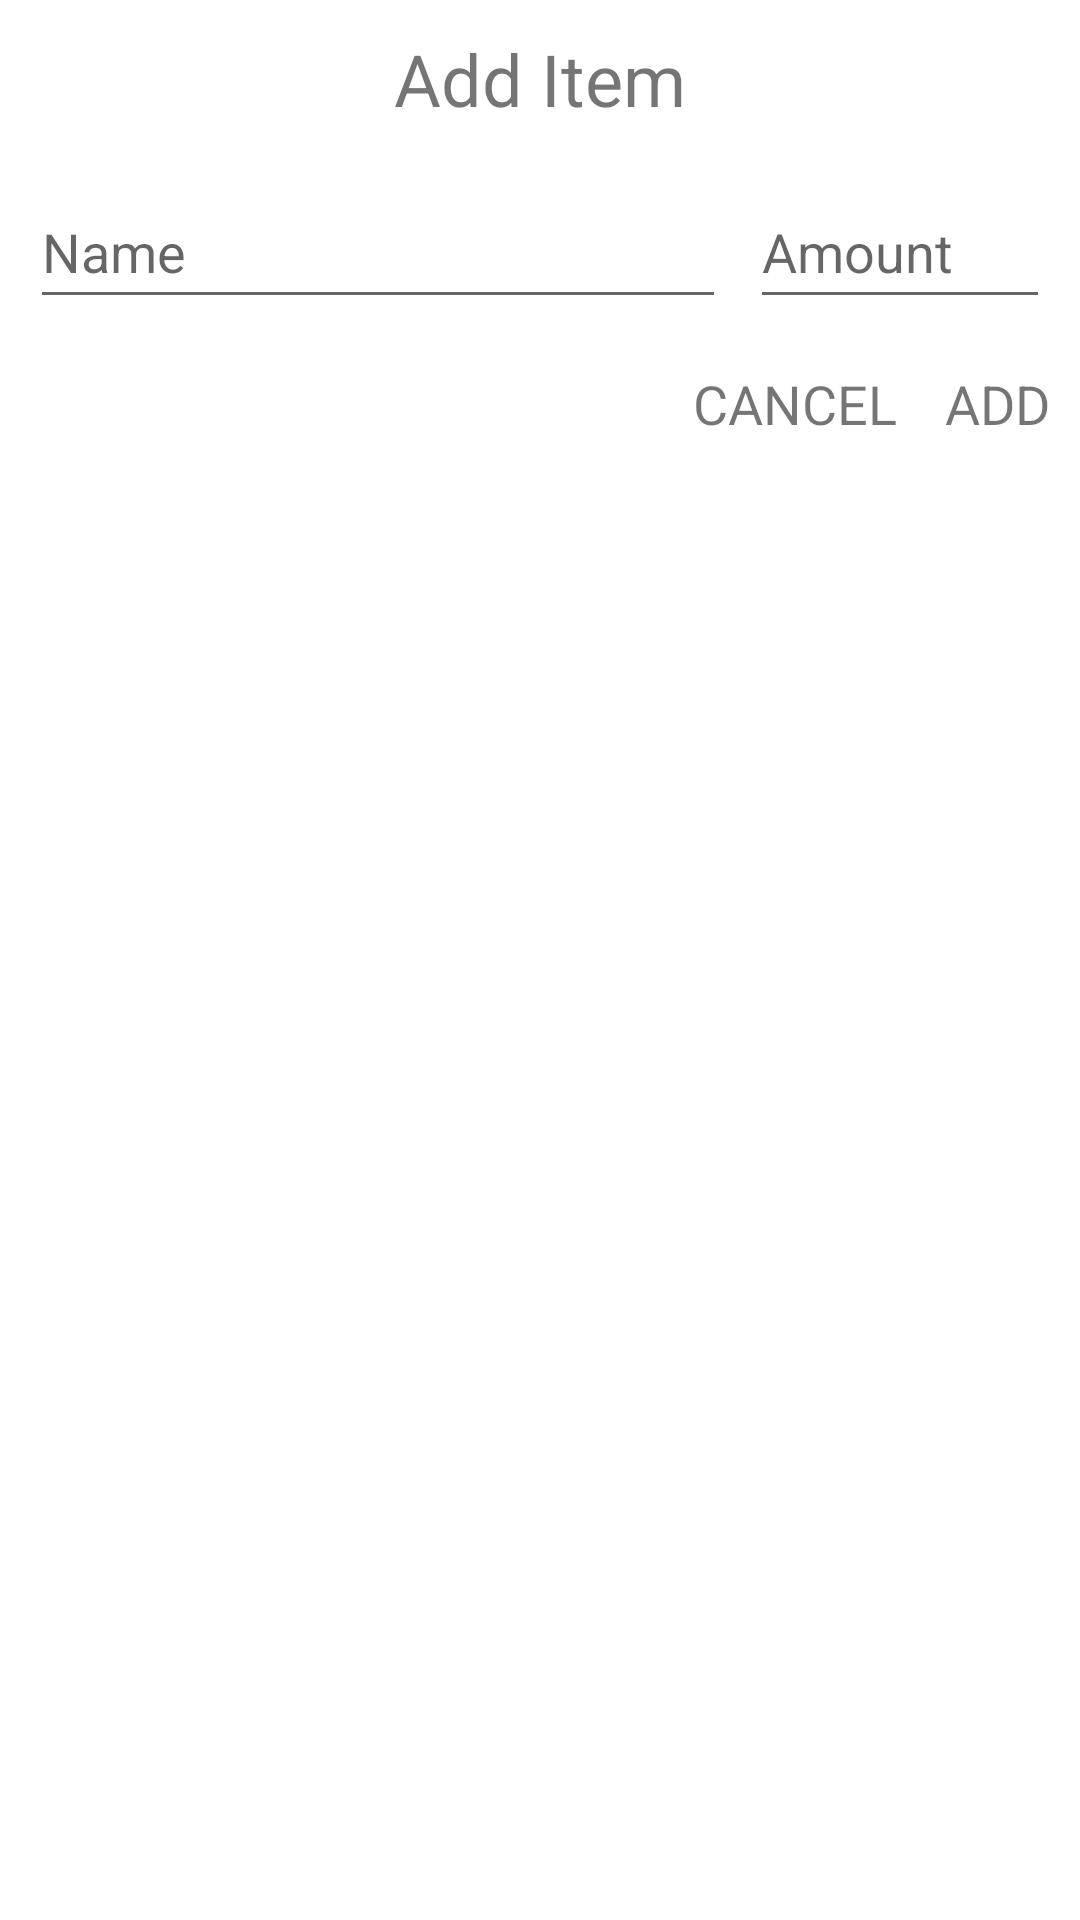

Here is an Android app screen rendered from its layout file. Give the layout XML and the strings, colors and styles it references.
<!-- AndroidManifest.xml: application theme Theme.ShoppingListMVVM -->
<!-- res/layout/dialog_add_shopping_item.xml -->
<?xml version="1.0" encoding="utf-8"?>
<androidx.constraintlayout.widget.ConstraintLayout xmlns:android="http://schemas.android.com/apk/res/android"
    xmlns:app="http://schemas.android.com/apk/res-auto"
    xmlns:tools="http://schemas.android.com/tools"
    android:layout_width="300dp"
    android:layout_height="wrap_content"
    android:padding="10dp">

    <TextView
        android:id="@+id/tvAddItem"
        android:layout_width="wrap_content"
        android:layout_height="wrap_content"
        android:text="Add Item"
        android:textSize="24sp"
        app:layout_constraintEnd_toEndOf="parent"
        app:layout_constraintStart_toStartOf="parent"
        app:layout_constraintTop_toTopOf="parent" />

    <EditText
        android:id="@+id/etName"
        android:layout_width="0dp"
        android:layout_height="wrap_content"
        android:layout_marginTop="16dp"
        android:layout_marginEnd="8dp"
        android:ems="10"
        android:hint="Name"
        android:inputType="textPersonName"
        android:minHeight="48dp"
        android:text=""
        app:layout_constraintEnd_toStartOf="@+id/etAmount"
        app:layout_constraintStart_toStartOf="parent"
        app:layout_constraintTop_toBottomOf="@+id/tvAddItem" />

    <EditText
        android:id="@+id/etAmount"
        android:layout_width="100dp"
        android:layout_height="wrap_content"
        android:minHeight="48dp"
        android:layout_marginTop="16dp"
        android:ems="10"
        android:hint="Amount"
        android:inputType="number"
        android:text=""
        app:layout_constraintEnd_toEndOf="parent"
        app:layout_constraintTop_toBottomOf="@+id/tvAddItem"
        tools:ignore="TouchTargetSizeCheck" />

    <TextView
        android:id="@+id/tvCancel"
        android:layout_width="wrap_content"
        android:layout_height="wrap_content"
        android:layout_marginTop="16dp"
        android:layout_marginEnd="16dp"
        android:text="CANCEL"
        android:textSize="18sp"
        app:layout_constraintEnd_toStartOf="@+id/tvAdd"
        app:layout_constraintTop_toBottomOf="@+id/etAmount" />

    <TextView
        android:id="@+id/tvAdd"
        android:layout_width="wrap_content"
        android:layout_height="wrap_content"
        android:layout_marginTop="16dp"
        android:textSize="18sp"
        android:text="ADD"
        app:layout_constraintEnd_toEndOf="parent"
        app:layout_constraintTop_toBottomOf="@+id/etAmount" />

</androidx.constraintlayout.widget.ConstraintLayout>
<!-- resources referenced by this layout -->
<resources>
  <style name="Theme.ShoppingListMVVM" parent="Theme.MaterialComponents.DayNight.DarkActionBar">
          
          <item name="colorPrimary">@color/purple_500</item>
          <item name="colorPrimaryVariant">@color/purple_700</item>
          <item name="colorOnPrimary">@color/white</item>
          
          <item name="colorSecondary">@color/teal_200</item>
          <item name="colorSecondaryVariant">@color/teal_700</item>
          <item name="colorOnSecondary">@color/black</item>
          
          <item name="android:statusBarColor" tools:targetApi="l">?attr/colorPrimaryVariant</item>
          
      </style>
  <!-- not gathered from this repository: default colours our renderer supplied (Android Studio template values) -->
  <color name="purple_500">#FF6200EE</color>
  <color name="purple_700">#FF3700B3</color>
  <color name="teal_200">#FF03DAC5</color>
  <color name="teal_700">#FF018786</color>
  <color name="black">#FF000000</color>
  <color name="white">#FFFFFFFF</color>
</resources>
